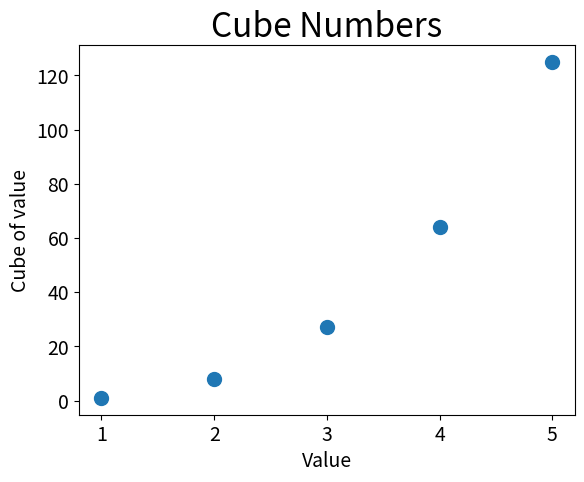

This figure's Python source:
#15.2.9 数字的立方图5个数据

import matplotlib.pyplot as plt

input_values = [1, 2, 3, 4, 5]
cubes = [1, 8, 27, 64, 125]
plt.scatter(input_values, cubes, s=100)

"""设置图标标题并给坐标轴加上标签"""
plt.title("Cube Numbers", fontsize= 24)
plt.xlabel('Value', fontsize=14)
plt.ylabel('Cube of value', fontsize=14)

""""设置刻度标记的大小"""
plt.tick_params(axis='both', labelsize=14)

plt.show()
plt.savefig('cube_plot.png', bbox_inches="tight")

